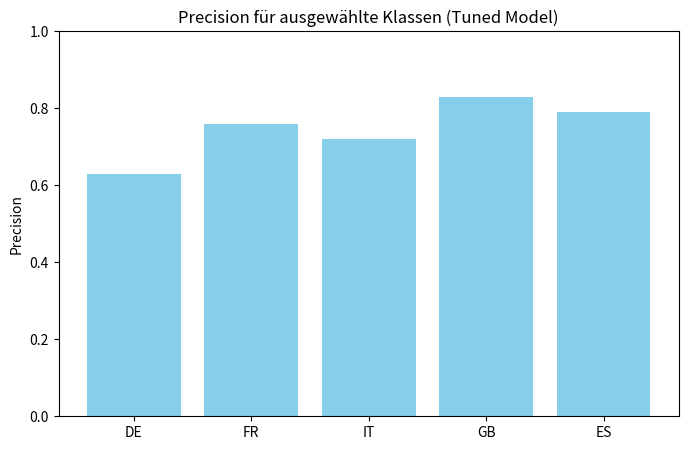
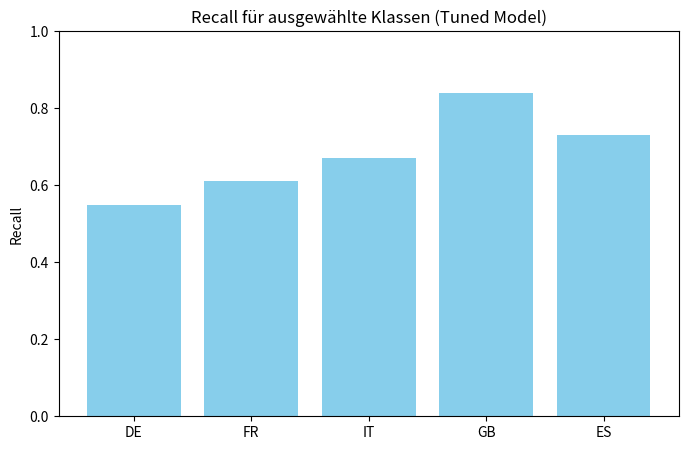

Recreate these plots in Python, in order.
import matplotlib.pyplot as plt
import pandas as pd
# === CLASSIFICATION REPORT DATA ===
classes = ["AT","BE","BG","CH","CZ","DE","DK","EE","ES","FI","FR","GB","GR","HR","HU","IE","IT","LT","LU","LV","MT","NL","NO","PL","PT","RO","RS","SE","SI","SK"]

baseline_precision = [0.56,0.66,0.81,0.65,0.62,0.55,0.50,0.78,0.71,0.69,0.72,0.80,0.75,0.63,0.53,0.69,0.63,0.83,0.82,0.56,0.94,0.59,0.69,0.65,0.58,0.82,0.69,0.81,0.67,0.62]
baseline_recall    = [0.51,0.63,0.83,0.63,0.58,0.46,0.67,0.76,0.66,0.85,0.51,0.76,0.80,0.52,0.63,0.87,0.59,0.76,0.88,0.75,0.98,0.77,0.77,0.59,0.75,0.80,0.74,0.67,0.72,0.65]
baseline_f1        = [0.53,0.65,0.82,0.64,0.60,0.50,0.57,0.77,0.68,0.76,0.59,0.78,0.77,0.57,0.58,0.77,0.61,0.79,0.85,0.64,0.96,0.67,0.73,0.62,0.66,0.81,0.71,0.73,0.69,0.63]

tuned_precision = [0.59,0.71,0.89,0.73,0.72,0.63,0.61,0.86,0.79,0.80,0.76,0.83,0.82,0.74,0.68,0.79,0.72,0.88,0.90,0.70,0.96,0.69,0.78,0.74,0.71,0.86,0.82,0.87,0.73,0.74]
tuned_recall    = [0.68,0.73,0.89,0.73,0.71,0.55,0.74,0.84,0.73,0.88,0.61,0.84,0.86,0.65,0.73,0.89,0.67,0.84,0.92,0.81,0.99,0.80,0.83,0.71,0.81,0.86,0.83,0.76,0.79,0.76]
tuned_f1        = [0.63,0.72,0.89,0.73,0.72,0.59,0.67,0.85,0.76,0.84,0.67,0.83,0.84,0.69,0.70,0.84,0.69,0.86,0.91,0.75,0.97,0.74,0.80,0.72,0.75,0.86,0.83,0.81,0.76,0.75]

"""
# === Plot F1-Vergleich pro Klasse ===
x = range(len(classes))
plt.figure(figsize=(14,6))
plt.bar(x, baseline_f1,  color = "#1e34dc", width=0.4, label='Baseline F1')
plt.bar([i+0.4 for i in x], tuned_f1, color= "#24e6e9",  width=0.4, label='Tuned F1')
plt.xticks([i+0.2 for i in x], classes, rotation=90)
plt.ylabel('F1-Score')
plt.title('F1-Score pro Klasse: Baseline vs. Tuned')
plt.legend()
plt.tight_layout()
plt.show()

# Precision- und Recall-Vergleiche
for metric_name, base_vals, tuned_vals in [("Precision", baseline_precision, tuned_precision), ("Recall", baseline_recall, tuned_recall)]:
    plt.figure(figsize=(14,6))
    plt.bar(x, base_vals, color = "#1e34dc", width=0.4, label=f'Baseline {metric_name}')
    plt.bar([i+0.4 for i in x], tuned_vals, color= "#24e6e9", width=0.4, label=f'Tuned {metric_name}')
    plt.xticks([i+0.2 for i in x], classes, rotation=90)
    plt.ylabel(metric_name)
    plt.title(f'{metric_name} pro Klasse: Baseline vs. Tuned')
    plt.legend()
    plt.tight_layout()
    plt.show()

"""
# === Precision-Recall-Balkendiagramme für ausgewählte Klassen ===
important_classes = ["DE", "FR", "IT", "GB", "ES"]

indices = [classes.index(c) for c in important_classes]

for metric_name, values in [("Precision", tuned_precision), ("Recall", tuned_recall)]:
    plt.figure(figsize=(8,5))
    plt.bar(important_classes, [values[i] for i in indices], color='skyblue')
    plt.ylim(0,1)
    plt.ylabel(metric_name)
    plt.title(f'{metric_name} für ausgewählte Klassen (Tuned Model)')
    plt.show()
